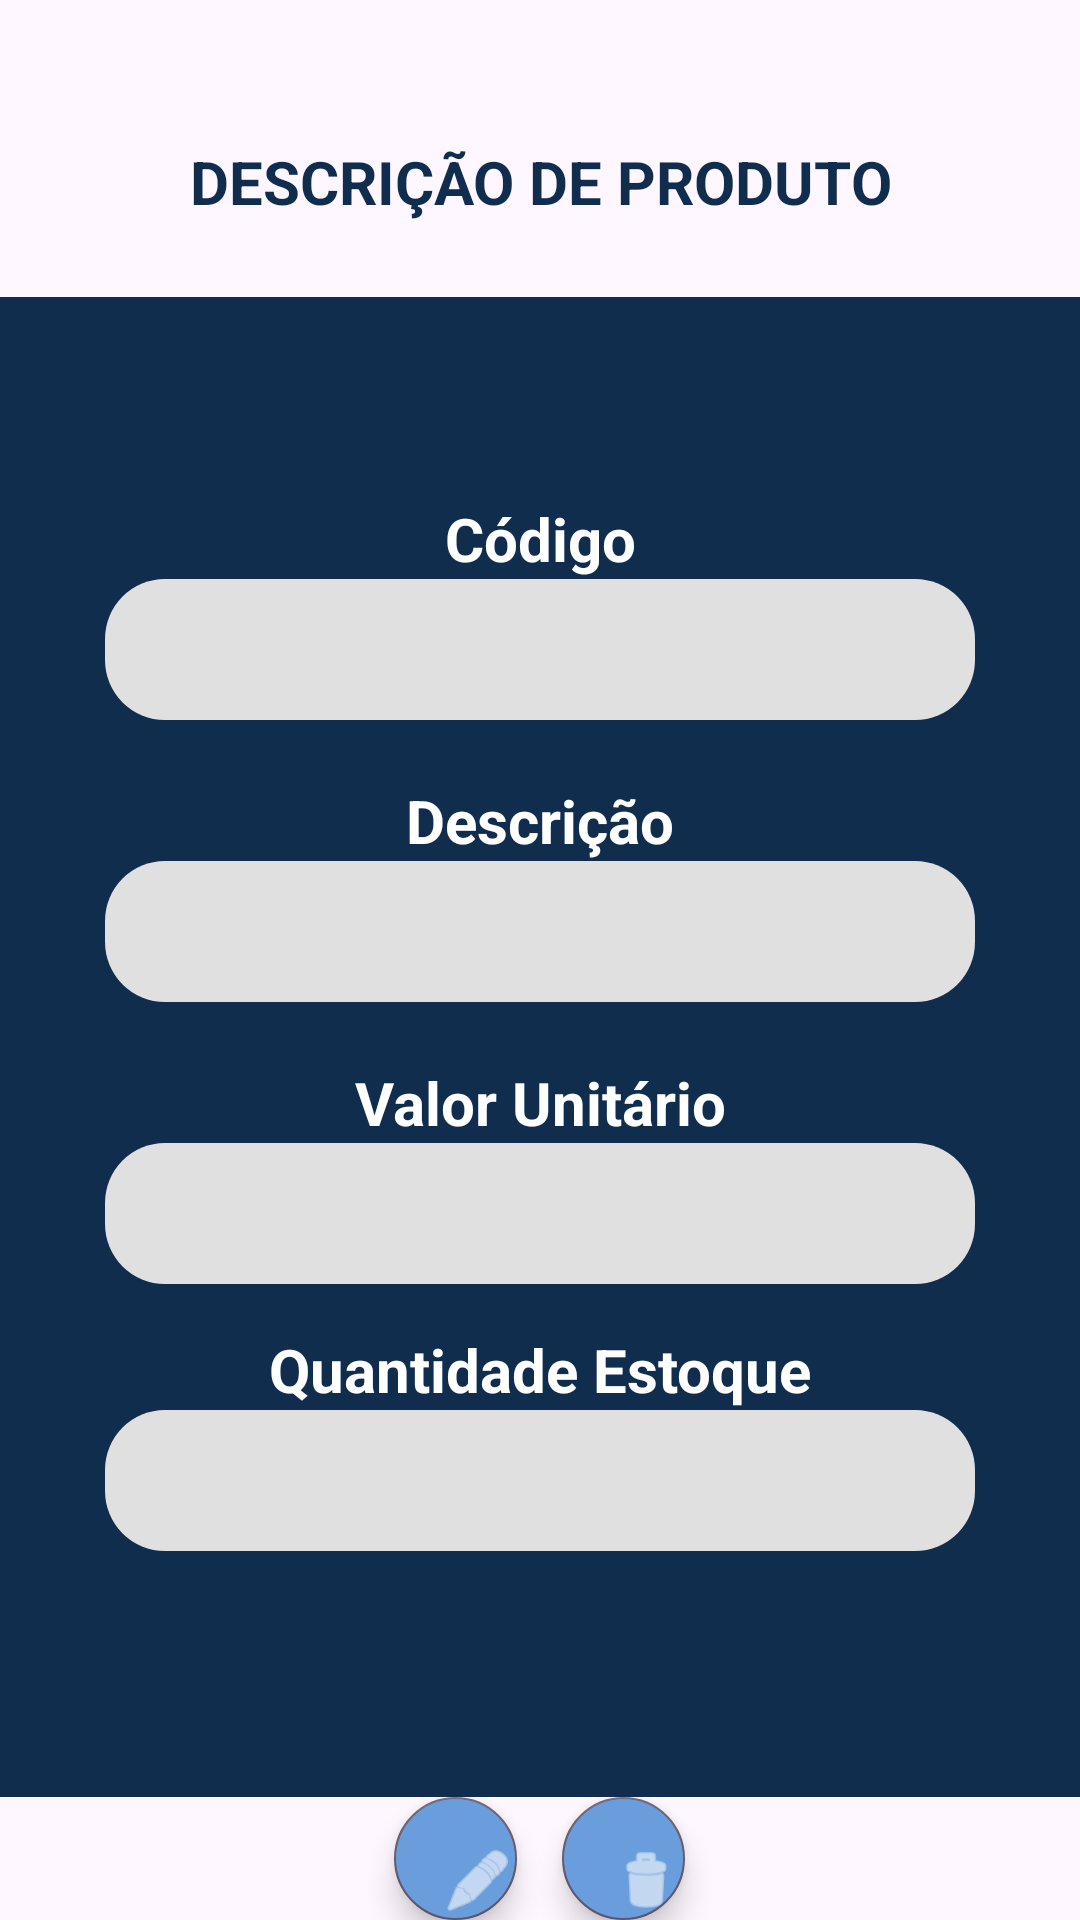

Write the Android layout XML for this screen, with the resource values it uses.
<!-- AndroidManifest.xml: application theme Theme.Invictusstore -->
<!-- res/layout/activity_detalhes_produto.xml -->
<?xml version="1.0" encoding="utf-8"?>
<LinearLayout xmlns:android="http://schemas.android.com/apk/res/android"
    xmlns:app="http://schemas.android.com/apk/res-auto"
    xmlns:tools="http://schemas.android.com/tools"
    android:layout_width="match_parent"
    android:layout_height="match_parent"
    android:orientation="vertical"
    tools:context=".resources.view.DetalhesProdutoActivity"
    android:layout_marginLeft="30dp"
    android:layout_marginRight="30dp"
    android:layout_marginTop="30dp"
    android:layout_marginBottom="30dp"
    >

    <ImageButton
        android:id="@+id/menuButton"
        android:layout_width="30dp"
        android:layout_height="22dp"
        android:background="@drawable/menu"
        android:layout_marginBottom="25dp"
        />

    <TextView
        android:layout_width="match_parent"
        android:layout_height="wrap_content"
        android:text="DESCRIÇÃO DE PRODUTO"
        android:textSize="20sp"
        android:gravity="center"
        android:textColor="#112D4E"
        android:textStyle="bold"
        android:layout_marginBottom="25dp"
        />

    <LinearLayout
        android:layout_width="match_parent"
        android:layout_height="500dp"
        android:orientation="vertical"
        android:background="#112D4E"
        android:gravity="center"
        >

        <TextView
            android:layout_width="match_parent"
            android:layout_height="wrap_content"
            android:text="Código"
            android:textSize="20sp"
            android:gravity="center"
            android:textColor="#FFFF"
            android:textStyle="bold"
            />


        <TextView
            android:id="@+id/tvCodigo"
            android:layout_width="match_parent"
            android:layout_height="wrap_content"
            android:text=""
            android:inputType="textEmailAddress"
            android:background="@drawable/edit_text_rounded_bg"
            android:layout_marginStart="35dp"
            android:layout_marginEnd="35dp"
            android:padding="10dp"
            android:textSize="20sp"
            android:layout_marginBottom="20dp"
            android:gravity="center"
            />

        <TextView
            android:layout_width="match_parent"
            android:layout_height="wrap_content"
            android:text="Descrição"
            android:textSize="20sp"
            android:gravity="center"
            android:textColor="#FFFF"
            android:textStyle="bold"
            />

        <TextView
            android:id="@+id/tvDescricao"
            android:layout_width="match_parent"
            android:layout_height="wrap_content"
            android:text=""
            android:inputType="textEmailAddress"
            android:background="@drawable/edit_text_rounded_bg"
            android:layout_marginStart="35dp"
            android:layout_marginEnd="35dp"
            android:padding="10dp"
            android:textSize="20sp"
            android:layout_marginBottom="20dp"
            android:gravity="center"
            />

        <TextView
            android:layout_width="match_parent"
            android:layout_height="wrap_content"
            android:text="Valor Unitário"
            android:textSize="20sp"
            android:gravity="center"
            android:textColor="#FFFF"
            android:textStyle="bold"
            />

        <TextView
            android:id="@+id/tvValorUnitario"
            android:layout_width="match_parent"
            android:layout_height="wrap_content"
            android:text=""
            android:inputType="textEmailAddress"
            android:background="@drawable/edit_text_rounded_bg"
            android:layout_marginStart="35dp"
            android:layout_marginEnd="35dp"
            android:padding="10dp"
            android:textSize="20sp"
            android:layout_marginBottom="15dp"
            android:gravity="center"
            />

        <TextView
            android:layout_width="match_parent"
            android:layout_height="wrap_content"
            android:text="Quantidade Estoque"
            android:textSize="20sp"
            android:gravity="center"
            android:textColor="#FFFF"
            android:textStyle="bold"
            />

        <TextView
            android:id="@+id/tvQuantidadeProduto"
            android:layout_width="match_parent"
            android:layout_height="wrap_content"
            android:text=""
            android:inputType="textEmailAddress"
            android:background="@drawable/edit_text_rounded_bg"
            android:layout_marginStart="35dp"
            android:layout_marginEnd="35dp"
            android:padding="10dp"
            android:textSize="20sp"
            android:layout_marginBottom="15dp"
            android:gravity="center"
            />


    </LinearLayout>

    <LinearLayout
        android:layout_width="match_parent"
        android:layout_height="match_parent"
        android:orientation="horizontal"
        android:gravity="center"
        >

        <com.google.android.material.floatingactionbutton.FloatingActionButton
            android:layout_width="0dp"
            android:layout_height="wrap_content"
            android:layout_weight="1"
            android:id="@+id/btEditar"
            android:layout_gravity="center"
            android:src="@android:drawable/ic_menu_edit"
            android:backgroundTint="#6A9DDB"
            style="@style/MyFloatingActionButton" />

        <Space
            android:layout_width="15dp"
            android:layout_height="1dp" />

        <com.google.android.material.floatingactionbutton.FloatingActionButton
            android:layout_width="wrap_content"
            android:layout_height="wrap_content"
            android:id="@+id/btDeletar"
            android:layout_gravity="center"
            android:src="@android:drawable/ic_menu_delete"
            android:backgroundTint="#6A9DDB"
            style="@style/MyFloatingActionButton" />

    </LinearLayout>

</LinearLayout>
<!-- resources referenced by this layout -->
<resources>
  <!-- drawable edit_text_rounded_bg (drawable) -->
  <layer-list xmlns:android="http://schemas.android.com/apk/res/android">
      <item>
          <shape android:shape="rectangle">
              <solid android:color="#E0E0E0" /> 
              <corners android:radius="20dp" /> 
          </shape>
      </item>
  </layer-list>
  <style name="MyFloatingActionButton" parent="Widget.MaterialComponents.FloatingActionButton">
          <item name="shapeAppearance">@style/MyShapeAppearance</item>
      </style>
  <style name="Theme.Invictusstore" parent="Base.Theme.Invictusstore" />
  <style name="MyShapeAppearance" parent="">
          <item name="cornerFamily">rounded</item>
          <item name="cornerSize">50%</item>
      </style>
  <style name="Base.Theme.Invictusstore" parent="Theme.Material3.DayNight.NoActionBar">
          
          
      </style>
</resources>
